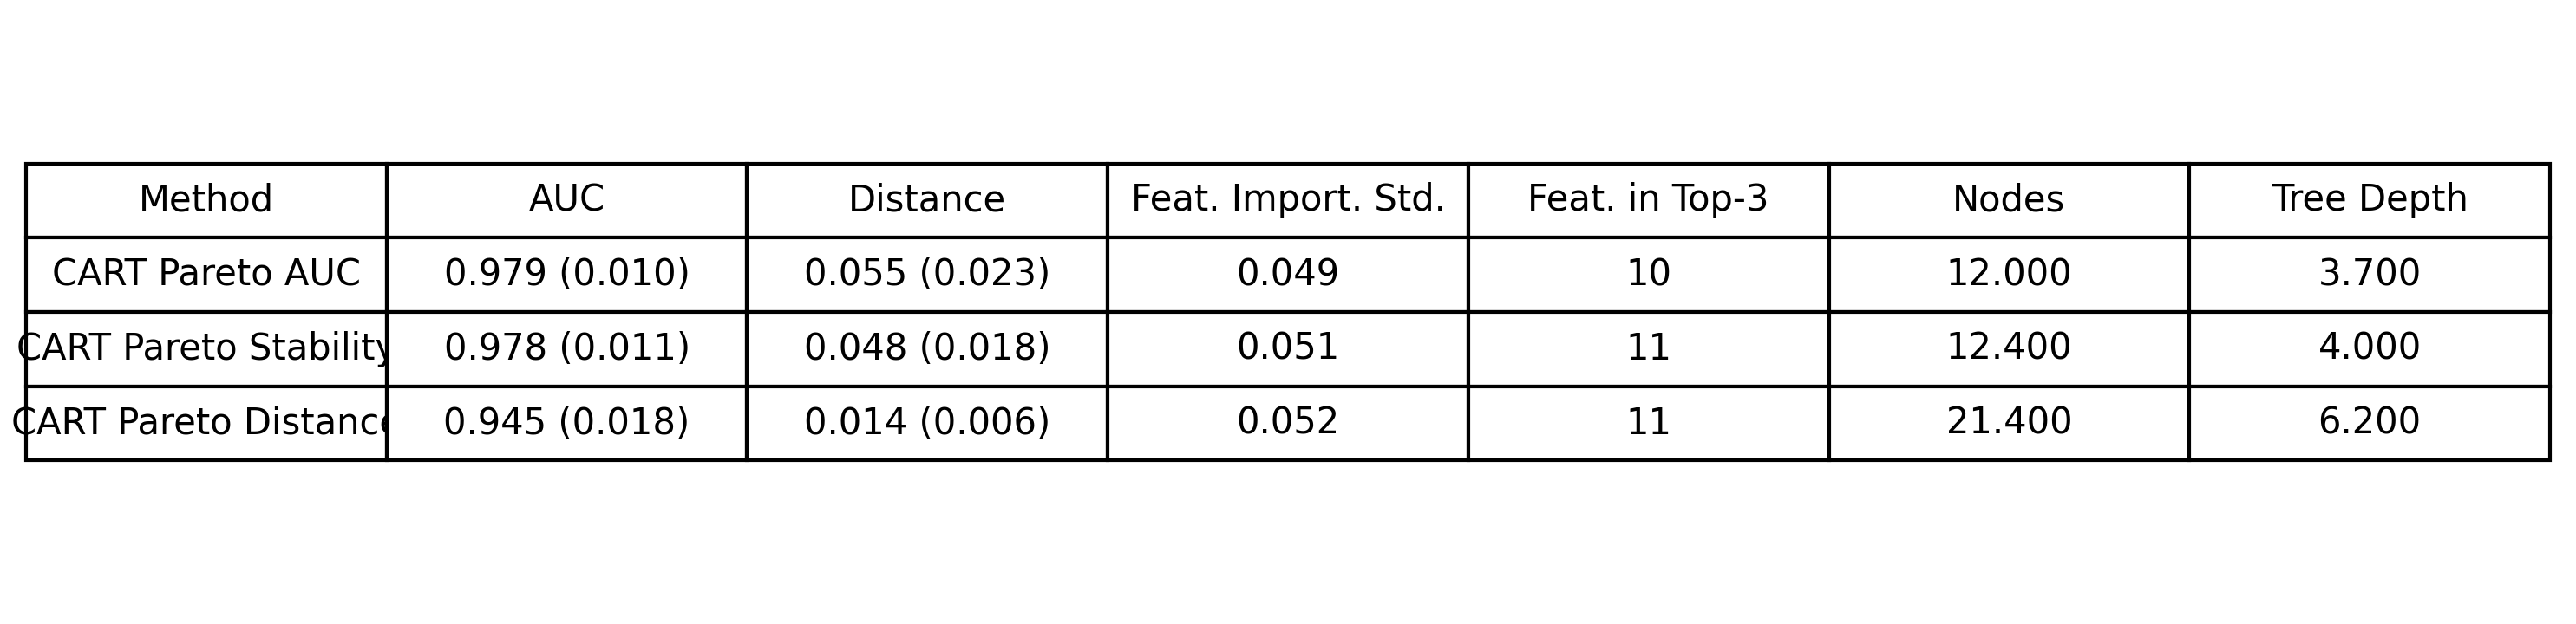

The data file committed next to this chart (first rows):
Method, AUC, Distance, Feat. Import. Std., Feat. in Top-3, Nodes, Tree Depth
CART Pareto AUC, 0.979 (0.010), 0.055 (0.023), 0.049, 10, 12, 3.700
CART Pareto Stability, 0.978 (0.011), 0.048 (0.018), 0.051, 11, 12.4, 4.000
CART Pareto Distance, 0.945 (0.018), 0.014 (0.006), 0.052, 11, 21.4, 6.200
